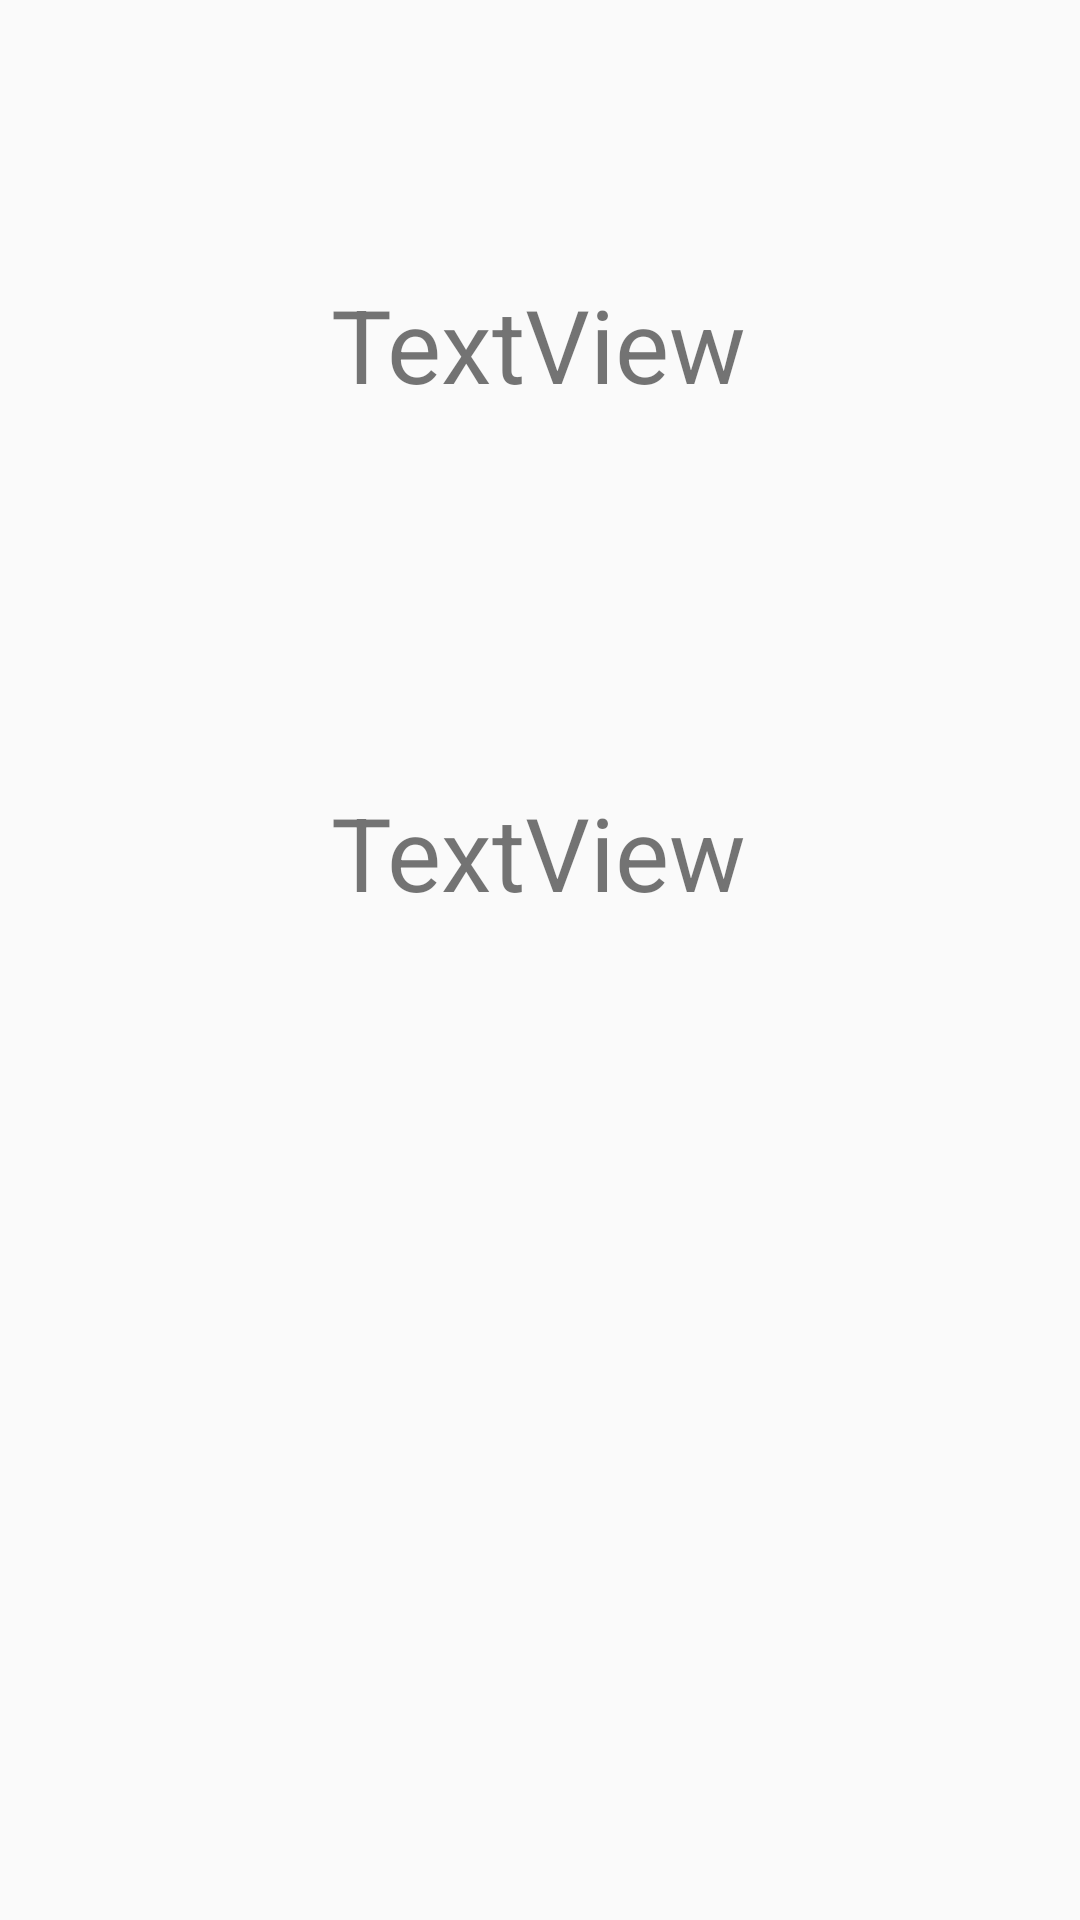

Android layout source for this screen:
<!-- AndroidManifest.xml: application theme Theme.Barbers -->
<!-- res/layout/activity_dashboard.xml -->
<?xml version="1.0" encoding="utf-8"?>
<android.support.constraint.ConstraintLayout xmlns:android="http://schemas.android.com/apk/res/android"
    xmlns:app="http://schemas.android.com/apk/res-auto"
    xmlns:tools="http://schemas.android.com/tools"
    android:layout_width="match_parent"
    android:layout_height="match_parent"
    tools:context=".Dashboard">

    <TextView
        android:id="@+id/text_email"
        android:layout_width="wrap_content"
        android:layout_height="wrap_content"
        android:layout_marginTop="92dp"
        android:text="TextView"
        android:textSize="34sp"
        app:layout_constraintEnd_toEndOf="parent"
        app:layout_constraintHorizontal_bias="0.498"
        app:layout_constraintStart_toStartOf="parent"
        app:layout_constraintTop_toTopOf="parent" />

    <TextView
        android:id="@+id/text_password"
        android:layout_width="wrap_content"
        android:layout_height="wrap_content"
        android:layout_marginTop="124dp"
        android:text="TextView"
        android:textSize="34sp"
        app:layout_constraintEnd_toEndOf="parent"
        app:layout_constraintHorizontal_bias="0.498"
        app:layout_constraintStart_toStartOf="parent"
        app:layout_constraintTop_toBottomOf="@+id/text_email" />
</android.support.constraint.ConstraintLayout>
<!-- resources referenced by this layout -->
<resources>
  <style name="Theme.Barbers" parent="Theme.AppCompat.Light.NoActionBar">
          
          <item name="colorPrimary">@color/purple_500</item>
          <item name="colorPrimaryDark">@color/purple_700</item>
          <item name="colorAccent">@color/teal_200</item>
          
      </style>
  <!-- not gathered from this repository: default colours our renderer supplied (Android Studio template values) -->
  <color name="purple_500">#FF6200EE</color>
  <color name="purple_700">#FF3700B3</color>
  <color name="teal_200">#FF03DAC5</color>
</resources>
